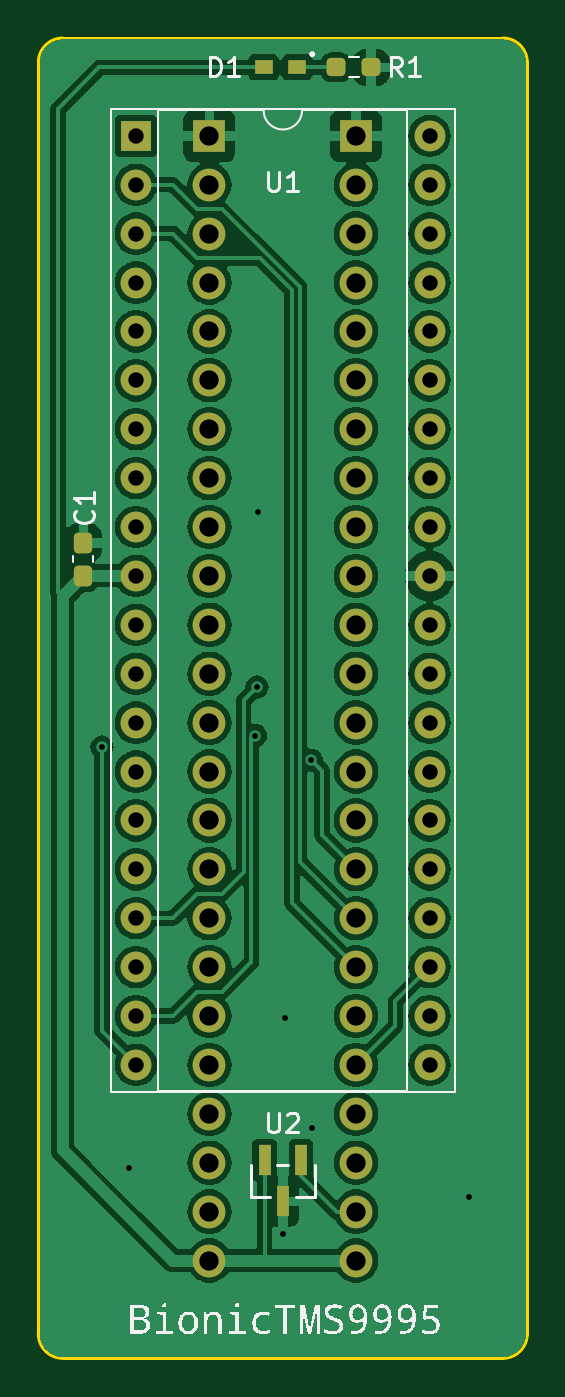
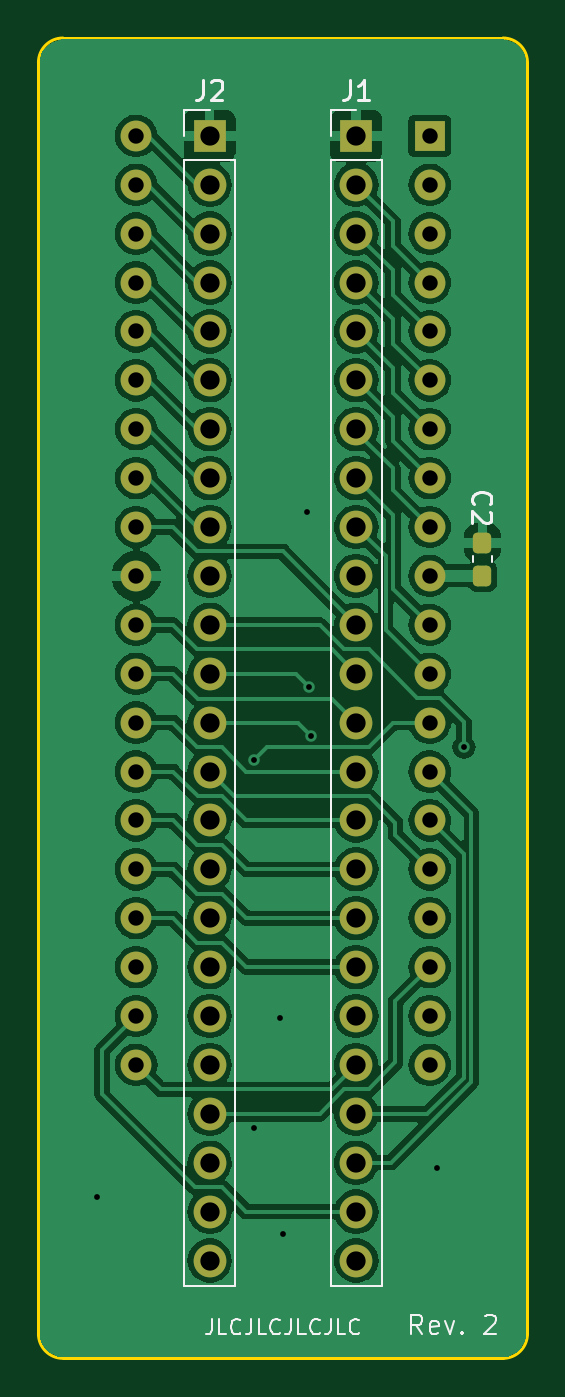
Circuit board: 11 layer files. Board 25.4 x 68.6 mm.
- bottom_copper: bionic-tms9995-B_Cu.gbr (120852 bytes)
- bottom_mask: bionic-tms9995-B_Mask.gbr (3599 bytes)
- paste: bionic-tms9995-B_Paste.gbr (1209 bytes)
- bottom_silk: bionic-tms9995-B_Silkscreen.gbr (10465 bytes)
- outline: bionic-tms9995-Edge_Cuts.gbr (1050 bytes)
- top_copper: bionic-tms9995-F_Cu.gbr (131603 bytes)
- top_mask: bionic-tms9995-F_Mask.gbr (3953 bytes)
- paste: bionic-tms9995-F_Paste.gbr (1563 bytes)
- top_silk: bionic-tms9995-F_Silkscreen.gbr (27351 bytes)
- drill: bionic-tms9995-NPTH.drl (279 bytes)
- drill: bionic-tms9995-PTH.drl (2017 bytes)

=== bottom_copper: bionic-tms9995-B_Cu.gbr (120852 bytes, source omitted) ===
=== bottom_mask: bionic-tms9995-B_Mask.gbr (3599 bytes, source withheld) ===
=== paste: bionic-tms9995-B_Paste.gbr (1209 bytes, source withheld) ===
=== bottom_silk: bionic-tms9995-B_Silkscreen.gbr (10465 bytes, source omitted) ===
=== outline: bionic-tms9995-Edge_Cuts.gbr ===
G04 #@! TF.GenerationSoftware,KiCad,Pcbnew,8.0.4+dfsg-1*
G04 #@! TF.CreationDate,2025-02-23T17:23:11+09:00*
G04 #@! TF.ProjectId,bionic-tms9995,62696f6e-6963-42d7-946d-73393939352e,2*
G04 #@! TF.SameCoordinates,Original*
G04 #@! TF.FileFunction,Profile,NP*
%FSLAX46Y46*%
G04 Gerber Fmt 4.6, Leading zero omitted, Abs format (unit mm)*
G04 Created by KiCad (PCBNEW 8.0.4+dfsg-1) date 2025-02-23 17:23:11*
%MOMM*%
%LPD*%
G01*
G04 APERTURE LIST*
G04 #@! TA.AperFunction,Profile*
%ADD10C,0.150000*%
G04 #@! TD*
G04 APERTURE END LIST*
D10*
X126400000Y-137310000D02*
G75*
G02*
X125130000Y-138580000I-1270000J0D01*
G01*
X102270000Y-138580000D02*
G75*
G02*
X101000000Y-137310000I0J1270000D01*
G01*
X125130000Y-70000000D02*
G75*
G02*
X126400000Y-71270000I0J-1270000D01*
G01*
X101000000Y-71270000D02*
X101000000Y-137310000D01*
X102270000Y-70000000D02*
X125130000Y-70000000D01*
X126400000Y-71270000D02*
X126400000Y-137310000D01*
X101000000Y-71270000D02*
G75*
G02*
X102270000Y-70000000I1270000J0D01*
G01*
X102270000Y-138580000D02*
X125130000Y-138580000D01*
M02*

=== top_copper: bionic-tms9995-F_Cu.gbr (131603 bytes, source omitted) ===
=== top_mask: bionic-tms9995-F_Mask.gbr (3953 bytes, source withheld) ===
=== paste: bionic-tms9995-F_Paste.gbr (1563 bytes, source withheld) ===
=== top_silk: bionic-tms9995-F_Silkscreen.gbr (27351 bytes, source omitted) ===
=== drill: bionic-tms9995-NPTH.drl ===
M48
; DRILL file {KiCad 8.0.4+dfsg-1} date 2025-02-23T17:23:13+0900
; FORMAT={-:-/ absolute / inch / decimal}
; #@! TF.CreationDate,2025-02-23T17:23:13+09:00
; #@! TF.GenerationSoftware,Kicad,Pcbnew,8.0.4+dfsg-1
; #@! TF.FileFunction,NonPlated,1,2,NPTH
FMAT,2
INCH
%
G90
G05
M30

=== drill: bionic-tms9995-PTH.drl ===
M48
; DRILL file {KiCad 8.0.4+dfsg-1} date 2025-02-23T17:23:13+0900
; FORMAT={-:-/ absolute / inch / decimal}
; #@! TF.CreationDate,2025-02-23T17:23:13+09:00
; #@! TF.GenerationSoftware,Kicad,Pcbnew,8.0.4+dfsg-1
; #@! TF.FileFunction,Plated,1,2,PTH
FMAT,2
INCH
; #@! TA.AperFunction,Plated,PTH,ViaDrill
T1C0.0118
; #@! TA.AperFunction,Plated,PTH,ComponentDrill
T2C0.0315
; #@! TA.AperFunction,Plated,PTH,ComponentDrill
T3C0.0394
%
G90
G05
T1
X4.1064Y-4.2059
X4.1614Y-5.0659
X4.42Y-4.1823
X4.4233Y-4.083
X4.4264Y-3.7259
X4.4764Y-5.2009
X4.4814Y-4.7609
X4.5347Y-4.2323
X4.5364Y-4.9859
X4.8564Y-5.1259
T2
X4.1764Y-2.9559
X4.1764Y-3.0559
X4.1764Y-3.1559
X4.1764Y-3.2559
X4.1764Y-3.3559
X4.1764Y-3.4559
X4.1764Y-3.5559
X4.1764Y-3.6559
X4.1764Y-3.7559
X4.1764Y-3.8559
X4.1764Y-3.9559
X4.1764Y-4.0559
X4.1764Y-4.1559
X4.1764Y-4.2559
X4.1764Y-4.3559
X4.1764Y-4.4559
X4.1764Y-4.5559
X4.1764Y-4.6559
X4.1764Y-4.7559
X4.1764Y-4.8559
X4.7764Y-2.9559
X4.7764Y-3.0559
X4.7764Y-3.1559
X4.7764Y-3.2559
X4.7764Y-3.3559
X4.7764Y-3.4559
X4.7764Y-3.5559
X4.7764Y-3.6559
X4.7764Y-3.7559
X4.7764Y-3.8559
X4.7764Y-3.9559
X4.7764Y-4.0559
X4.7764Y-4.1559
X4.7764Y-4.2559
X4.7764Y-4.3559
X4.7764Y-4.4559
X4.7764Y-4.5559
X4.7764Y-4.6559
X4.7764Y-4.7559
X4.7764Y-4.8559
T3
X4.3264Y-2.9559
X4.3264Y-3.0559
X4.3264Y-3.1559
X4.3264Y-3.2559
X4.3264Y-3.3559
X4.3264Y-3.4559
X4.3264Y-3.5559
X4.3264Y-3.6559
X4.3264Y-3.7559
X4.3264Y-3.8559
X4.3264Y-3.9559
X4.3264Y-4.0559
X4.3264Y-4.1559
X4.3264Y-4.2559
X4.3264Y-4.3559
X4.3264Y-4.4559
X4.3264Y-4.5559
X4.3264Y-4.6559
X4.3264Y-4.7559
X4.3264Y-4.8559
X4.3264Y-4.9559
X4.3264Y-5.0559
X4.3264Y-5.1559
X4.3264Y-5.2559
X4.6264Y-2.9559
X4.6264Y-3.0559
X4.6264Y-3.1559
X4.6264Y-3.2559
X4.6264Y-3.3559
X4.6264Y-3.4559
X4.6264Y-3.5559
X4.6264Y-3.6559
X4.6264Y-3.7559
X4.6264Y-3.8559
X4.6264Y-3.9559
X4.6264Y-4.0559
X4.6264Y-4.1559
X4.6264Y-4.2559
X4.6264Y-4.3559
X4.6264Y-4.4559
X4.6264Y-4.5559
X4.6264Y-4.6559
X4.6264Y-4.7559
X4.6264Y-4.8559
X4.6264Y-4.9559
X4.6264Y-5.0559
X4.6264Y-5.1559
X4.6264Y-5.2559
M30
